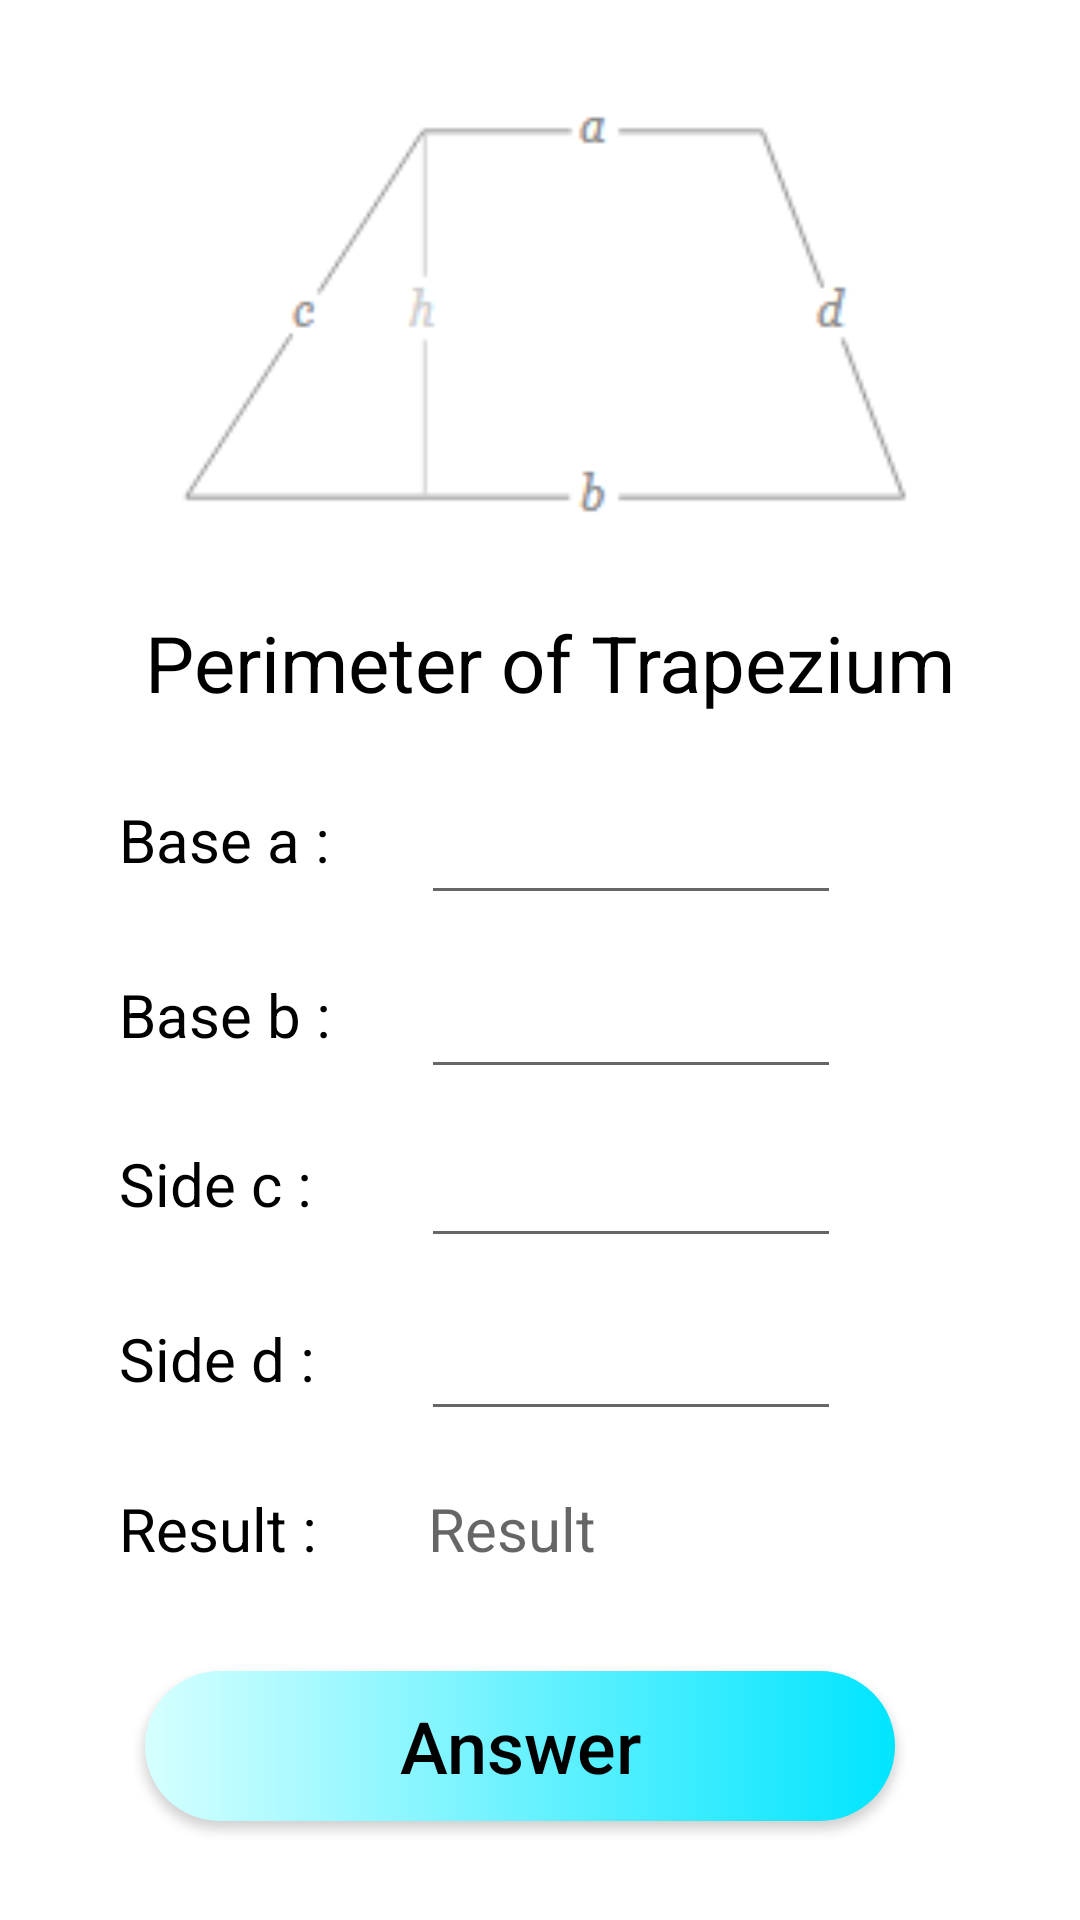

Here is an Android app screen rendered from its layout file. Give the layout XML and the strings, colors and styles it references.
<!-- AndroidManifest.xml: application theme AppTheme -->
<!-- res/layout/activity_four_input_sc.xml -->
<?xml version="1.0" encoding="utf-8"?>
<androidx.constraintlayout.widget.ConstraintLayout xmlns:android="http://schemas.android.com/apk/res/android"
    xmlns:app="http://schemas.android.com/apk/res-auto"
    xmlns:tools="http://schemas.android.com/tools"
    android:layout_width="match_parent"
    android:layout_height="match_parent"
    android:background="@android:color/white"
    tools:context=".FourInputSc">


    <EditText
        android:id="@+id/fourtf1"
        android:layout_width="140dp"
        android:layout_height="45dp"
        android:ems="10"
        android:inputType="numberDecimal"
        android:textColor="@android:color/black"

        android:textSize="20sp"
        app:layout_constraintBottom_toBottomOf="parent"
        app:layout_constraintEnd_toEndOf="parent"
        app:layout_constraintHorizontal_bias="0.638"
        app:layout_constraintStart_toStartOf="parent"
        app:layout_constraintTop_toBottomOf="@+id/threeimg"
        app:layout_constraintVertical_bias="0.15" />

    <TextView
        android:id="@+id/threet"
        android:layout_width="120dp"
        android:layout_height="30dp"
        android:text=" Base a :"
        android:textColor="@android:color/black"
        android:textSize="20sp"
        app:layout_constraintBottom_toBottomOf="parent"
        app:layout_constraintEnd_toEndOf="parent"
        app:layout_constraintHorizontal_bias="0.144"
        app:layout_constraintStart_toStartOf="parent"
        app:layout_constraintTop_toBottomOf="@+id/threeimg"
        app:layout_constraintVertical_bias="0.16" />

    <Button
        android:id="@+id/fourans"
        android:layout_width="250dp"
        android:layout_height="50dp"
        android:background="@drawable/ripple"

        android:text="Answer"
        android:textAllCaps="false"
        android:textColor="#000000"
        android:textSize="24sp"
        app:layout_constraintBottom_toBottomOf="parent"
        app:layout_constraintEnd_toEndOf="parent"
        app:layout_constraintHorizontal_bias="0.44"
        app:layout_constraintStart_toStartOf="parent"
        app:layout_constraintTop_toTopOf="parent"
        app:layout_constraintVertical_bias="0.944" />

    <ImageView
        android:id="@+id/threeimg"
        android:layout_width="255dp"
        android:layout_height="196dp"
        android:src="@drawable/atrapezium"
        app:layout_constraintBottom_toBottomOf="parent"
        app:layout_constraintEnd_toEndOf="parent"
        app:layout_constraintStart_toStartOf="parent"
        app:layout_constraintTop_toTopOf="parent"
        app:layout_constraintVertical_bias="0.011" />

    <TextView
        android:id="@+id/threehead"
        android:layout_width="0dp"
        android:layout_height="40dp"
        android:gravity="center"
        android:text=" Perimeter of Trapezium"
        android:textColor="@android:color/black"
        android:textSize="26sp"
        app:layout_constraintBottom_toBottomOf="parent"
        app:layout_constraintEnd_toEndOf="parent"
        app:layout_constraintHorizontal_bias="0.0"
        app:layout_constraintStart_toStartOf="parent"
        app:layout_constraintTop_toBottomOf="@+id/threeimg"
        app:layout_constraintVertical_bias="0.0" />

    <TextView
        android:id="@+id/fourres"
        android:layout_width="160dp"
        android:layout_height="30dp"
        android:hint=" Result"
        android:text=""
        android:textColor="@android:color/black"
        android:textSize="20sp"
        app:layout_constraintBottom_toBottomOf="parent"
        app:layout_constraintEnd_toEndOf="parent"
        app:layout_constraintHorizontal_bias="0.689"
        app:layout_constraintStart_toStartOf="parent"
        app:layout_constraintTop_toBottomOf="@+id/threeimg"
        app:layout_constraintVertical_bias="0.721" />

    <EditText
        android:id="@+id/fourtf4"
        android:layout_width="140dp"
        android:layout_height="45dp"
        android:ems="10"
        android:inputType="numberDecimal"
        android:textColor="@android:color/black"

        android:textSize="20sp"
        app:layout_constraintBottom_toBottomOf="parent"
        app:layout_constraintEnd_toEndOf="parent"
        app:layout_constraintHorizontal_bias="0.638"
        app:layout_constraintStart_toStartOf="parent"
        app:layout_constraintTop_toBottomOf="@+id/threeimg"
        app:layout_constraintVertical_bias="0.586" />

    <TextView
        android:id="@+id/threet3"
        android:layout_width="120dp"
        android:layout_height="30dp"
        android:text=" Side d :"
        android:textColor="@android:color/black"
        android:textSize="20sp"
        app:layout_constraintBottom_toBottomOf="parent"
        app:layout_constraintEnd_toEndOf="parent"
        app:layout_constraintHorizontal_bias="0.144"
        app:layout_constraintStart_toStartOf="parent"
        app:layout_constraintTop_toBottomOf="@+id/threeimg"
        app:layout_constraintVertical_bias="0.583" />

    <EditText
        android:id="@+id/fourtf2"
        android:layout_width="140dp"
        android:layout_height="45dp"
        android:ems="10"
        android:inputType="numberDecimal"
        android:textColor="@android:color/black"

        android:textSize="20sp"
        app:layout_constraintBottom_toBottomOf="parent"
        app:layout_constraintEnd_toEndOf="parent"
        app:layout_constraintHorizontal_bias="0.638"
        app:layout_constraintStart_toStartOf="parent"
        app:layout_constraintTop_toBottomOf="@+id/threeimg"
        app:layout_constraintVertical_bias="0.297" />

    <TextView
        android:id="@+id/threet1"
        android:layout_width="120dp"
        android:layout_height="30dp"
        android:text=" Base b :"
        android:textColor="@android:color/black"
        android:textSize="20sp"
        app:layout_constraintBottom_toBottomOf="parent"
        app:layout_constraintEnd_toEndOf="parent"
        app:layout_constraintHorizontal_bias="0.144"
        app:layout_constraintStart_toStartOf="parent"
        app:layout_constraintTop_toBottomOf="@+id/threeimg"
        app:layout_constraintVertical_bias="0.302" />

    <EditText
        android:id="@+id/fourtf3"
        android:layout_width="140dp"
        android:layout_height="45dp"
        android:ems="10"
        android:inputType="numberDecimal"
        android:textColor="@android:color/black"

        android:textSize="20sp"
        app:layout_constraintBottom_toBottomOf="parent"
        app:layout_constraintEnd_toEndOf="parent"
        app:layout_constraintHorizontal_bias="0.638"
        app:layout_constraintStart_toStartOf="parent"
        app:layout_constraintTop_toBottomOf="@+id/threeimg"
        app:layout_constraintVertical_bias="0.44" />

    <TextView
        android:id="@+id/threet2"
        android:layout_width="120dp"
        android:layout_height="30dp"
        android:text=" Side c :"
        android:textColor="@android:color/black"
        android:textSize="20sp"
        app:layout_constraintBottom_toBottomOf="parent"
        app:layout_constraintEnd_toEndOf="parent"
        app:layout_constraintHorizontal_bias="0.144"
        app:layout_constraintStart_toStartOf="parent"
        app:layout_constraintTop_toBottomOf="@+id/threeimg"
        app:layout_constraintVertical_bias="0.44" />

    <TextView
        android:id="@+id/textView14"
        android:layout_width="120dp"
        android:layout_height="30dp"
        android:text=" Result :"
        android:textColor="@android:color/black"
        android:textSize="20sp"
        app:layout_constraintBottom_toBottomOf="parent"
        app:layout_constraintEnd_toEndOf="parent"
        app:layout_constraintHorizontal_bias="0.144"
        app:layout_constraintStart_toStartOf="parent"
        app:layout_constraintTop_toBottomOf="@+id/threeimg"
        app:layout_constraintVertical_bias="0.721" />


</androidx.constraintlayout.widget.ConstraintLayout>
<!-- resources referenced by this layout -->
<resources>
  <!-- drawable atrapezium: png bitmap (drawable, 2501 bytes) -->
  <!-- drawable ripple (drawable) -->
  <?xml version="1.0" encoding="utf-8"?>
  <selector xmlns:android="http://schemas.android.com/apk/res/android">
  
  <item>
  <shape android:shape="rectangle">
  <solid android:color="@color/colorPrimaryDark" />
      <corners android:radius="50dp" />
  
    <gradient android:startColor="#d6ffff"  android:endColor="#00e5ff" android:type="linear" />
  
  
  </shape>
  </item>
  
  
  
  
  </selector>
  <style name="AppTheme" parent="Theme.AppCompat.Light.DarkActionBar">
          
          <item name="colorPrimary">@color/colorPrimary</item>
          <item name="colorPrimaryDark">@color/colorPrimaryDark</item>
          <item name="colorAccent">@color/colorAccent</item>
          <item name="android:actionBarSize">45dp</item>
      </style>
  <!-- not gathered from this repository: default colours our renderer supplied (Android Studio template values) -->
  <color name="colorPrimary">#FF6200EE</color>
  <color name="colorPrimaryDark">#FF3700B3</color>
  <color name="colorAccent">#FF03DAC5</color>
</resources>
